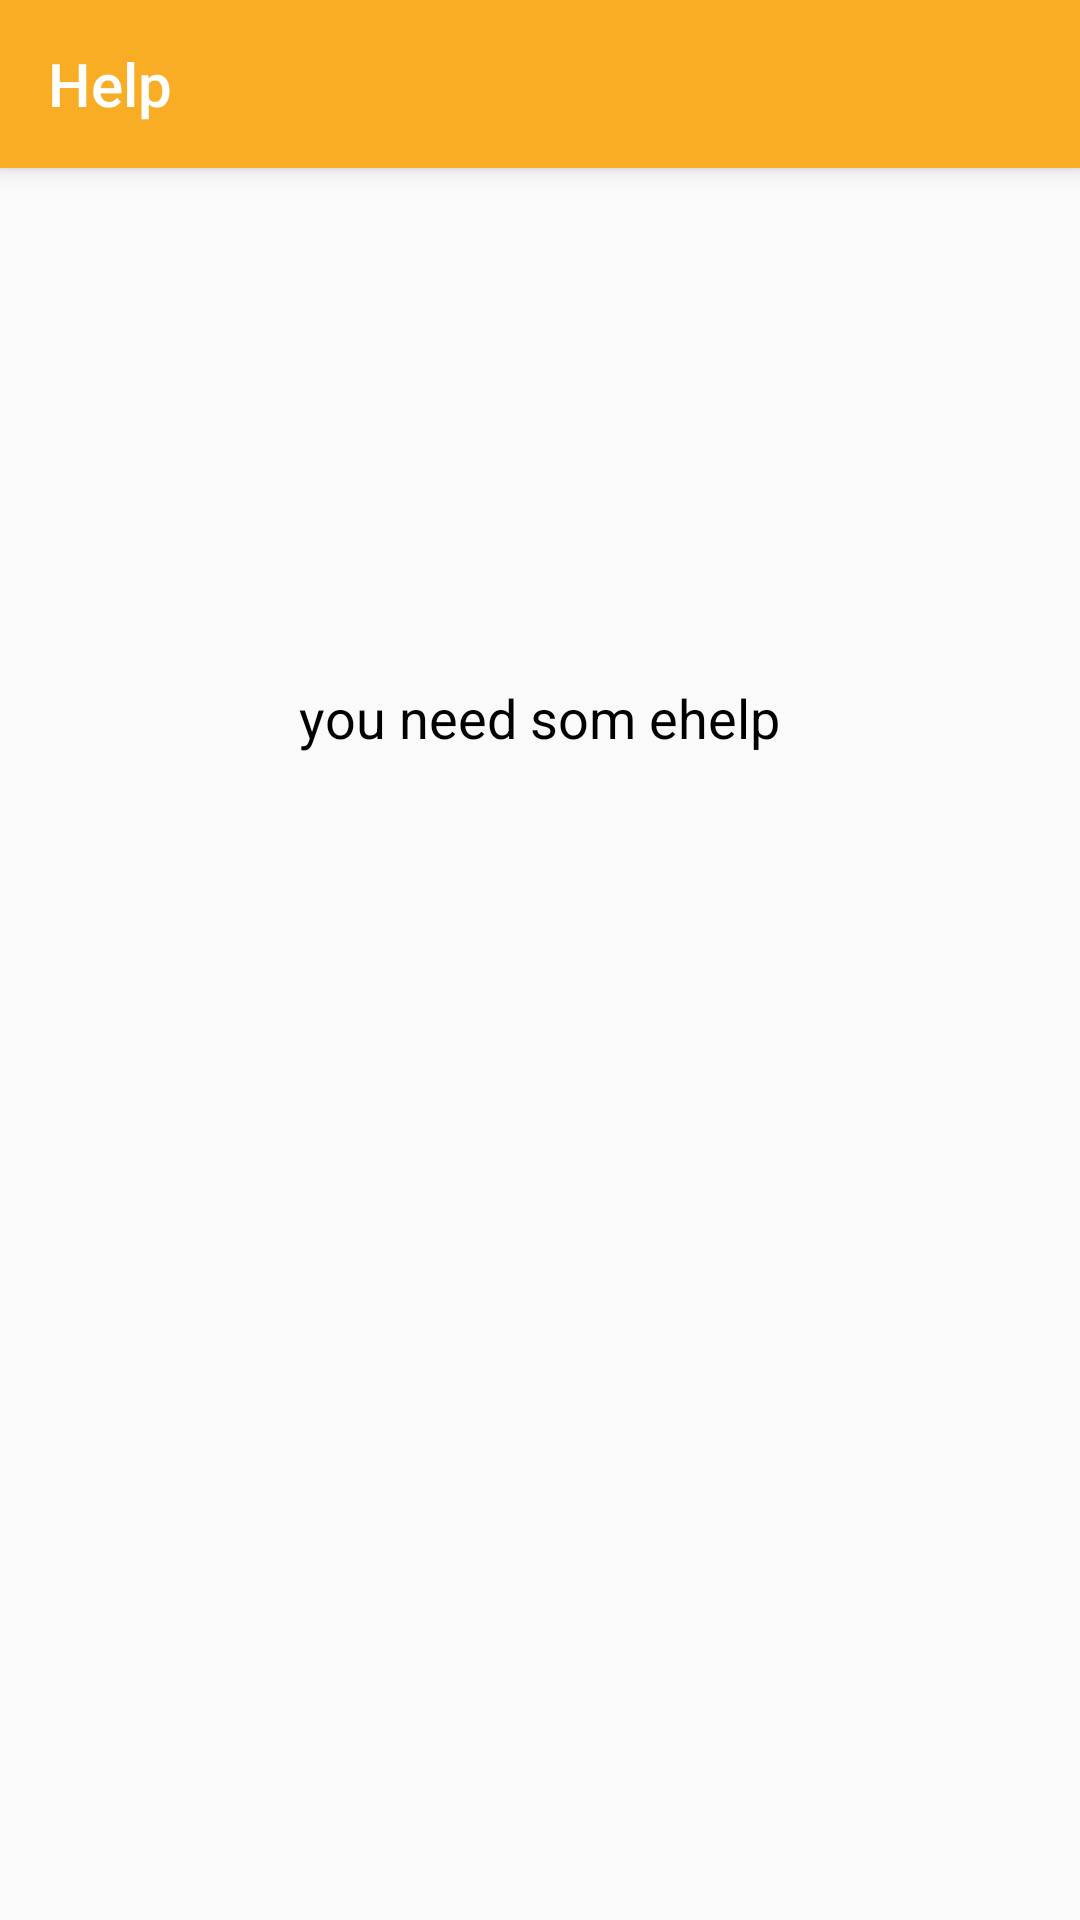

Layout XML and referenced resources for this Android screen:
<!-- AndroidManifest.xml: application theme AppTheme -->
<!-- res/layout/activity_help.xml -->
<?xml version="1.0" encoding="utf-8"?>
<android.support.design.widget.CoordinatorLayout xmlns:android="http://schemas.android.com/apk/res/android"
    xmlns:app="http://schemas.android.com/apk/res-auto"
    xmlns:tools="http://schemas.android.com/tools"
    android:layout_width="match_parent"
    android:layout_height="match_parent"
    android:fitsSystemWindows="true"
    tools:context="com.oovoo.sdk.sample.help">

    <android.support.design.widget.AppBarLayout
        android:layout_width="match_parent"
        android:layout_height="wrap_content"
        android:theme="@style/AppTheme.AppBarOverlay">

        <android.support.v7.widget.Toolbar
            android:id="@+id/toolbar_help"
            android:layout_width="match_parent"
            android:layout_height="?attr/actionBarSize"
            android:background="?attr/colorPrimary"
            app:title="Help"
            app:popupTheme="@style/AppTheme.PopupOverlay" />

    </android.support.design.widget.AppBarLayout>

    <include layout="@layout/content_help" />


</android.support.design.widget.CoordinatorLayout>
<!-- res/layout/content_help.xml (included above) -->
<?xml version="1.0" encoding="utf-8"?>
<RelativeLayout xmlns:android="http://schemas.android.com/apk/res/android"
    xmlns:app="http://schemas.android.com/apk/res-auto"
    xmlns:tools="http://schemas.android.com/tools"
    android:layout_width="match_parent"
    android:layout_height="match_parent"
    android:paddingBottom="@dimen/activity_vertical_margin"
    android:paddingLeft="@dimen/activity_horizontal_margin"
    android:paddingRight="@dimen/activity_horizontal_margin"
    android:paddingTop="@dimen/activity_vertical_margin"
    app:layout_behavior="@string/appbar_scrolling_view_behavior"
    tools:context="com.oovoo.sdk.sample.help"
    tools:showIn="@layout/activity_help">

    <TextView
        android:layout_width="wrap_content"
        android:layout_height="wrap_content"
        android:textAppearance="?android:attr/textAppearanceMedium"
        android:text="you need som ehelp"
        android:id="@+id/textView9"
        android:layout_alignParentTop="true"
        android:layout_centerHorizontal="true"
        android:layout_marginTop="155dp" />
</RelativeLayout>
<!-- resources referenced by this layout -->
<resources>
  <dimen name="activity_horizontal_margin">16dp</dimen>
  <dimen name="activity_vertical_margin">16dp</dimen>
  <style name="AppTheme.AppBarOverlay" parent="ThemeOverlay.AppCompat.Dark.ActionBar" />
  <style name="AppTheme.PopupOverlay" parent="ThemeOverlay.AppCompat.Light" />
  <style name="AppTheme" parent="Theme.AppCompat.Light.NoActionBar">
          
          <item name="colorPrimary">@color/orange</item>
          <item name="android:textColorSecondary">@color/white</item>
          <item name="colorPrimaryDark">@android:color/holo_orange_dark</item>
          <item name="colorControlNormal">@color/orange</item>
          <item name="colorControlActivated">@android:color/darker_gray</item>
          <item name="colorControlHighlight">@color/orange</item>
      </style>
  <color name="orange">#F8AD24</color>
  <color name="white">#000000</color>
</resources>
